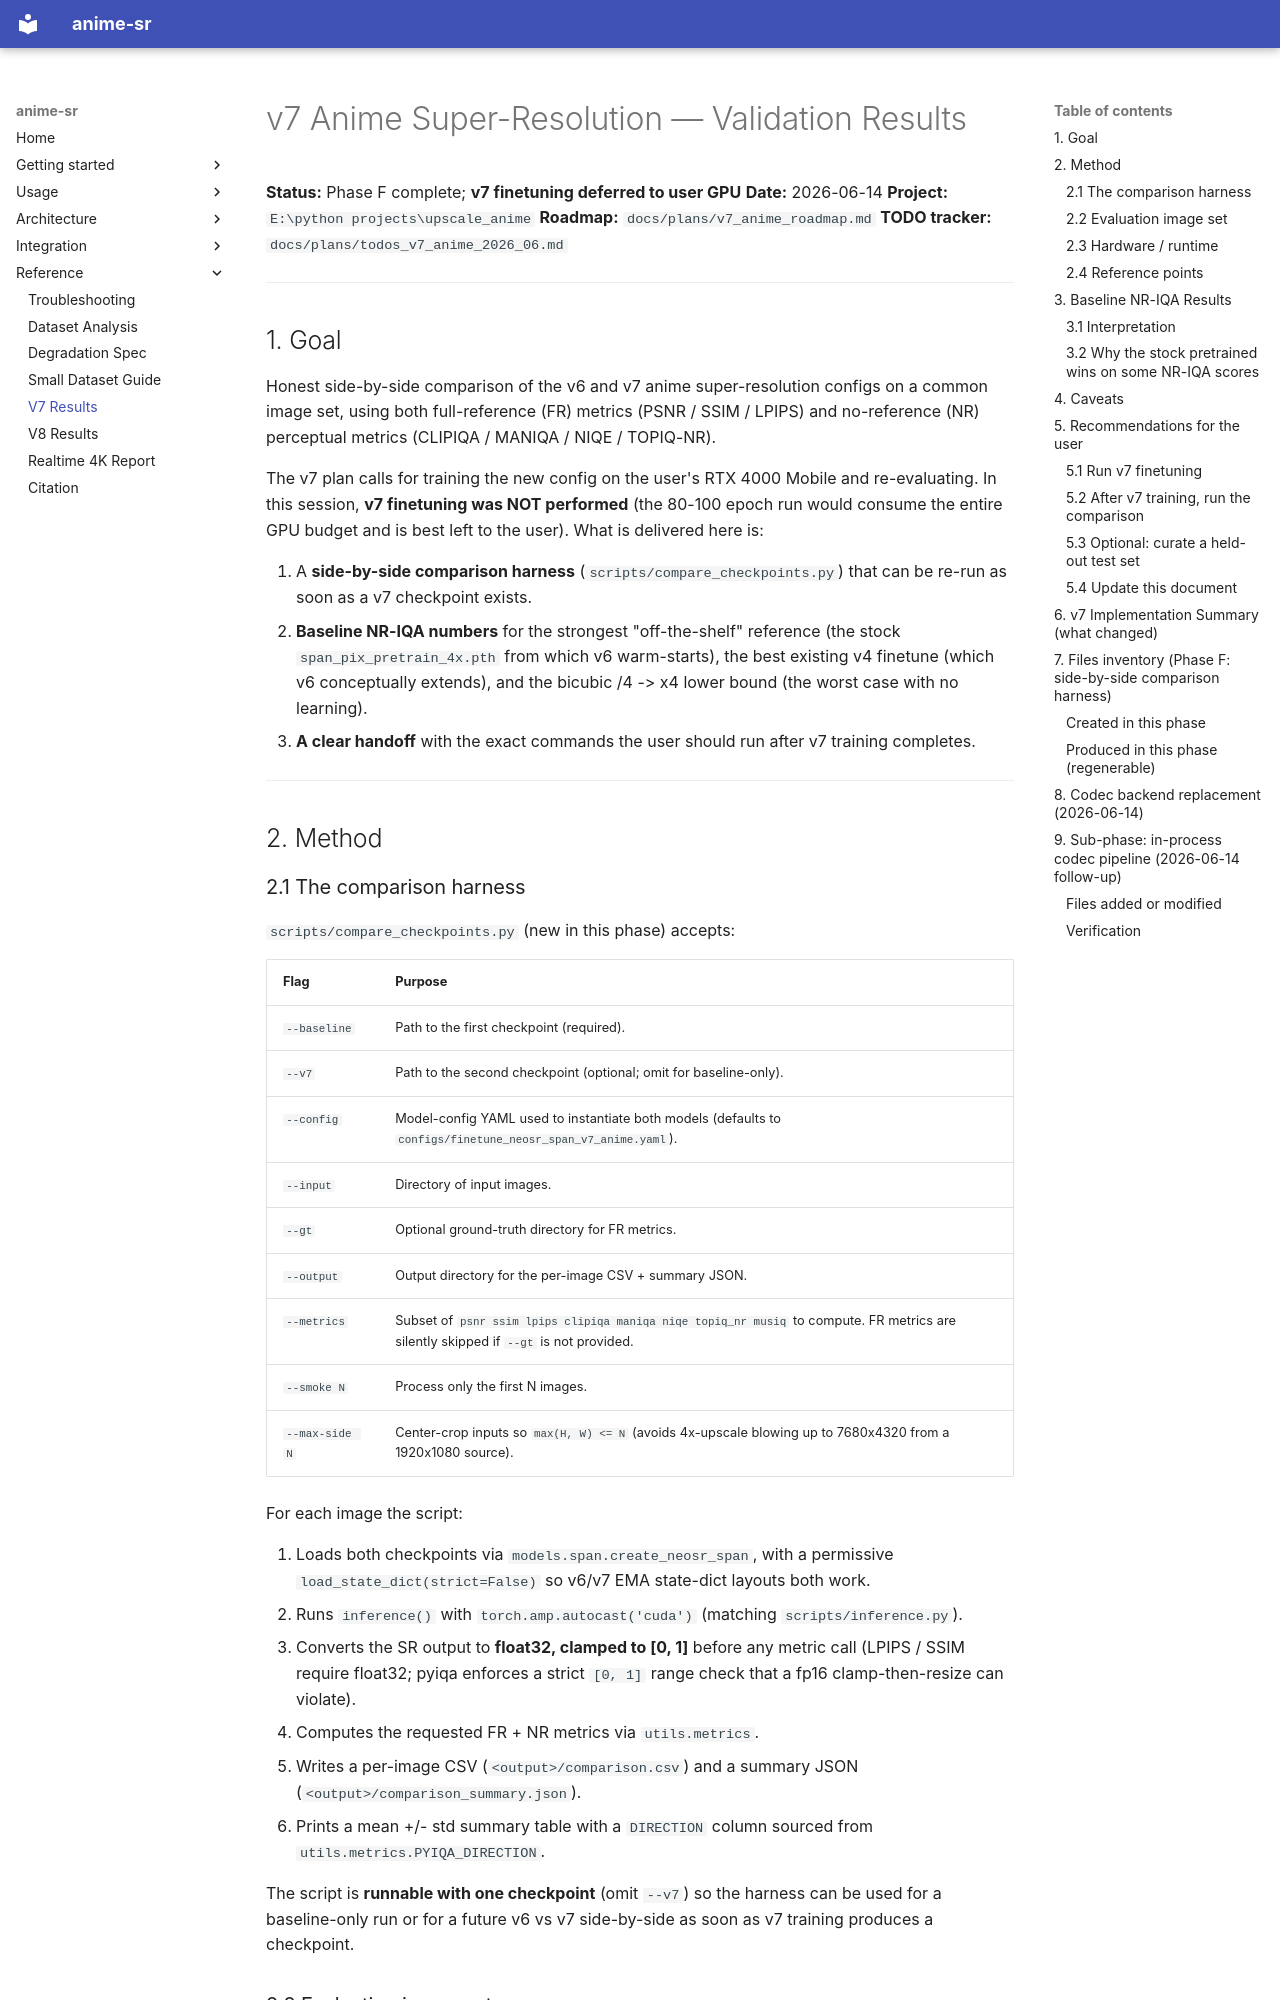

repository: alshahia/upscale_anime · page: v7_results/index.html · generator: mkdocs

# v7 Anime Super-Resolution — Validation Results

**Status:** Phase F complete; **v7 finetuning deferred to user GPU**
**Date:** 2026-06-14
**Project:** `E:\python projects\upscale_anime`
**Roadmap:** `docs/plans/v7_anime_roadmap.md`
**TODO tracker:** `docs/plans/todos_v7_anime_2026_06.md`

---

## 1. Goal

Honest side-by-side comparison of the v6 and v7 anime super-resolution
configs on a common image set, using both full-reference (FR) metrics
(PSNR / SSIM / LPIPS) and no-reference (NR) perceptual metrics
(CLIPIQA / MANIQA / NIQE / TOPIQ-NR).

The v7 plan calls for training the new config on the user's RTX 4000
Mobile and re-evaluating. In this session, **v7 finetuning was NOT
performed** (the 80-100 epoch run would consume the entire GPU budget
and is best left to the user). What is delivered here is:

1. A **side-by-side comparison harness** (`scripts/compare_checkpoints.py`)
   that can be re-run as soon as a v7 checkpoint exists.
2. **Baseline NR-IQA numbers** for the strongest "off-the-shelf" reference
   (the stock `span_pix_pretrain_4x.pth` from which v6 warm-starts), the
   best existing v4 finetune (which v6 conceptually extends), and the
   bicubic /4 -> x4 lower bound (the worst case with no learning).
3. **A clear handoff** with the exact commands the user should run after
   v7 training completes.

---

## 2. Method

### 2.1 The comparison harness

`scripts/compare_checkpoints.py` (new in this phase) accepts:

| Flag | Purpose |
|---|---|
| `--baseline` | Path to the first checkpoint (required). |
| `--v7` | Path to the second checkpoint (optional; omit for baseline-only). |
| `--config` | Model-config YAML used to instantiate both models (defaults to `configs/finetune_neosr_span_v7_anime.yaml`). |
| `--input` | Directory of input images. |
| `--gt` | Optional ground-truth directory for FR metrics. |
| `--output` | Output directory for the per-image CSV + summary JSON. |
| `--metrics` | Subset of `psnr ssim lpips clipiqa maniqa niqe topiq_nr musiq` to compute. FR metrics are silently skipped if `--gt` is not provided. |
| `--smoke N` | Process only the first N images. |
| `--max-side N` | Center-crop inputs so `max(H, W) <= N` (avoids 4x-upscale blowing up to 7680x4320 from a 1920x1080 source). |

For each image the script:

1. Loads both checkpoints via `models.span.create_neosr_span`, with a
   permissive `load_state_dict(strict=False)` so v6/v7 EMA state-dict
   layouts both work.
2. Runs `inference()` with `torch.amp.autocast('cuda')` (matching
   `scripts/inference.py`).
3. Converts the SR output to **float32, clamped to [0, 1]** before any
   metric call (LPIPS / SSIM require float32; pyiqa enforces a strict
   `[0, 1]` range check that a fp16 clamp-then-resize can violate).
4. Computes the requested FR + NR metrics via `utils.metrics`.
5. Writes a per-image CSV (`<output>/comparison.csv`) and a summary
   JSON (`<output>/comparison_summary.json`).
6. Prints a mean +/- std summary table with a `DIRECTION` column
   sourced from `utils.metrics.PYIQA_DIRECTION`.

The script is **runnable with one checkpoint** (omit `--v7`) so the
harness can be used for a baseline-only run or for a future v6 vs v7
side-by-side as soon as v7 training produces a checkpoint.

### 2.2 Evaluation image set

- `data/val_hr/` (94 frames from `mp4upload - Easy Way to Backup and
  Share your Videos`, downscaled to 1920x1080 max). N=10 sampled for
  the runs reported here.
- **Caveat (documented in `configs/finetune_neosr_span_v6_anime.yaml`):**
  `val_hr` shares frames with the `data/anime_hr` training corpus
  (both are sourced from the same `mp4upload` collection), so FR
  metrics on this set will be **optimistic**. The NR-IQA results are
  the more honest signal for real-world quality.
